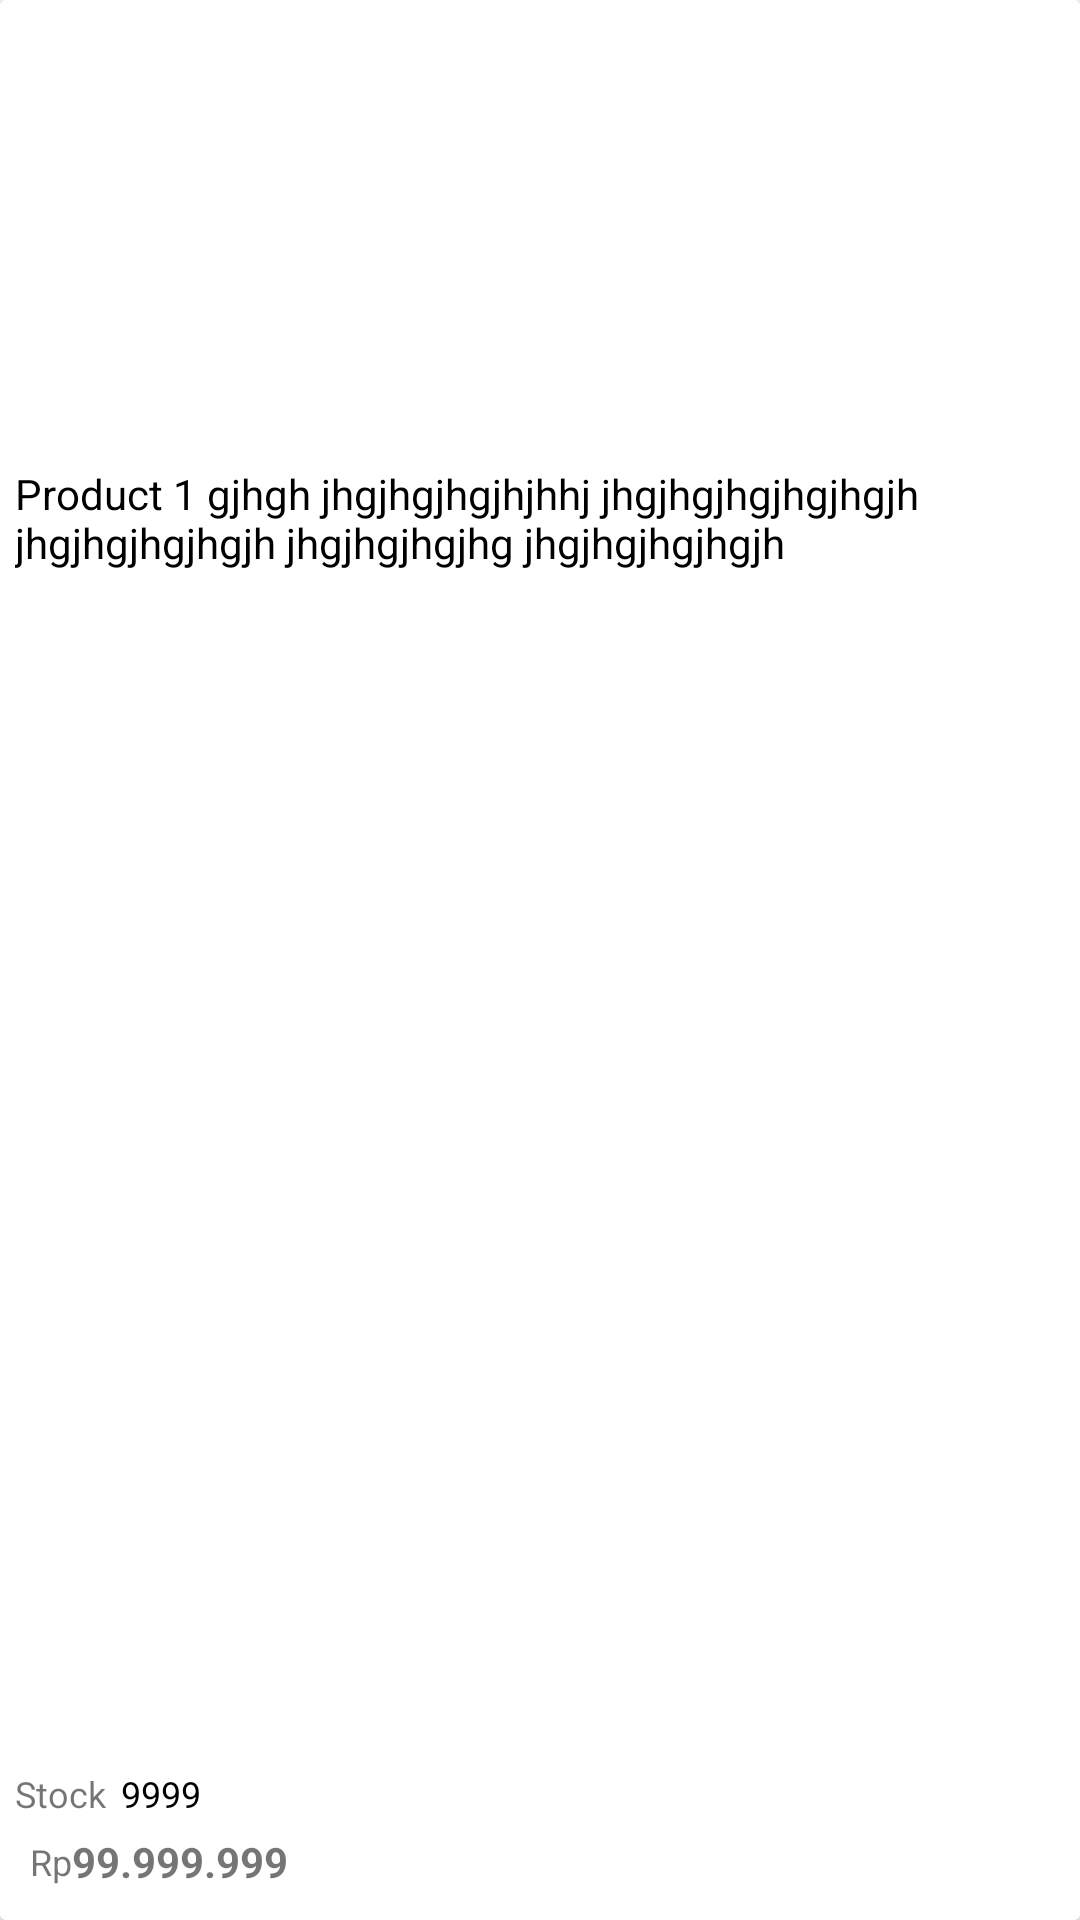

Produce the Android XML layout that renders to this screen, including the resource entries it uses.
<!-- AndroidManifest.xml: application theme Theme.Dein -->
<!-- res/layout/product_item.xml -->
<?xml version="1.0" encoding="utf-8"?>
<androidx.cardview.widget.CardView xmlns:android="http://schemas.android.com/apk/res/android"
    xmlns:app="http://schemas.android.com/apk/res-auto"
    xmlns:tools="http://schemas.android.com/tools"
    android:layout_width="match_parent"
    android:layout_height="248dp"
    android:layout_margin="3dp"
    android:clickable="true"
    android:focusable="true"
    android:foreground="?android:attr/selectableItemBackground">

    <TextView
        android:id="@+id/id_product"
        android:layout_width="wrap_content"
        android:layout_height="wrap_content"
        android:visibility="gone" />

    <androidx.constraintlayout.widget.ConstraintLayout
        android:id="@+id/p_disp_1"
        android:layout_width="match_parent"
        android:layout_height="match_parent"
        android:background="@color/white"
        app:layout_constraintStart_toStartOf="parent"
        app:layout_constraintTop_toTopOf="parent">

        <ImageView
            android:id="@+id/pimg_1"
            android:layout_width="0dp"
            android:layout_height="150dp"
            android:scaleType="centerCrop"
            android:src="@drawable/default_product"
            app:layout_constraintEnd_toEndOf="parent"
            app:layout_constraintStart_toStartOf="parent"
            app:layout_constraintTop_toTopOf="parent" />

        <androidx.constraintlayout.widget.ConstraintLayout
            android:layout_width="match_parent"
            android:layout_height="0dp"
            android:padding="5dp"
            app:layout_constraintBottom_toBottomOf="parent"
            app:layout_constraintEnd_toEndOf="parent"
            app:layout_constraintHorizontal_bias="0.5"
            app:layout_constraintStart_toStartOf="parent"
            app:layout_constraintTop_toBottomOf="@+id/pimg_1">

            <TextView
                android:id="@+id/pname_1"
                android:layout_width="0dp"
                android:layout_height="48dp"
                android:fontFamily="sans-serif"
                android:gravity="start"
                android:text="Product 1 gjhgh jhgjhgjhgjhjhhj jhgjhgjhgjhgjhgjh jhgjhgjhgjhgjh jhgjhgjhgjhg jhgjhgjhgjhgjh"
                android:textColor="@color/black"
                android:textSize="14sp"
                app:layout_constraintEnd_toEndOf="parent"
                app:layout_constraintStart_toStartOf="parent"
                app:layout_constraintTop_toTopOf="parent" />

            <androidx.constraintlayout.widget.ConstraintLayout
                android:layout_width="match_parent"
                android:layout_height="match_parent"
                app:layout_constraintBottom_toBottomOf="parent"
                app:layout_constraintEnd_toEndOf="parent"
                app:layout_constraintStart_toStartOf="parent">

                <androidx.constraintlayout.widget.ConstraintLayout
                    android:id="@+id/constraintLayout5"
                    android:layout_width="0dp"
                    android:layout_height="wrap_content"
                    app:layout_constraintBottom_toTopOf="@+id/constraintLayout6"
                    app:layout_constraintEnd_toEndOf="parent"
                    app:layout_constraintHorizontal_bias="0.5"
                    app:layout_constraintStart_toStartOf="parent">

                    <TextView
                        android:id="@+id/st_desc"
                        android:layout_width="wrap_content"
                        android:layout_height="wrap_content"
                        android:text="@string/stock"
                        android:textColor="@color/text_gray"
                        android:textSize="12sp"
                        app:layout_constraintBottom_toBottomOf="parent"
                        app:layout_constraintStart_toStartOf="parent"
                        app:layout_constraintTop_toTopOf="parent" />

                    <TextView
                        android:id="@+id/pstock_1"
                        android:layout_width="0dp"
                        android:layout_height="wrap_content"
                        android:layout_marginStart="5dp"
                        android:text="9999"
                        android:textColor="@color/black"
                        android:textSize="12sp"
                        app:layout_constraintBottom_toBottomOf="parent"
                        app:layout_constraintStart_toEndOf="@+id/st_desc"
                        app:layout_constraintTop_toTopOf="parent"
                        app:layout_constraintVertical_bias="0.5" />
                </androidx.constraintlayout.widget.ConstraintLayout>

                <androidx.constraintlayout.widget.ConstraintLayout
                    android:id="@+id/constraintLayout6"
                    android:layout_width="wrap_content"
                    android:layout_height="wrap_content"
                    app:layout_constraintBottom_toBottomOf="parent"
                    app:layout_constraintStart_toStartOf="parent">

                    <androidx.constraintlayout.widget.ConstraintLayout
                        android:layout_width="match_parent"
                        android:layout_height="wrap_content"
                        android:background="@drawable/border_price"
                        android:padding="5dp"
                        app:layout_constraintBottom_toBottomOf="parent"
                        app:layout_constraintEnd_toEndOf="parent"
                        app:layout_constraintStart_toStartOf="parent"
                        app:layout_constraintTop_toTopOf="parent">

                        <TextView
                            android:id="@+id/textView8"
                            android:layout_width="wrap_content"
                            android:layout_height="wrap_content"
                            android:text="Rp"
                            android:textColor="@color/text_white"
                            android:textSize="12sp"
                            app:layout_constraintBottom_toBottomOf="parent"
                            app:layout_constraintStart_toStartOf="parent"
                            app:layout_constraintTop_toTopOf="parent"
                            app:layout_constraintVertical_bias="0.5" />

                        <TextView
                            android:id="@+id/pprice_1"
                            android:layout_width="wrap_content"
                            android:layout_height="wrap_content"
                            android:text="99.999.999"
                            android:textColor="@color/text_white"
                            android:textSize="14sp"
                            android:textStyle="bold"
                            app:layout_constraintBottom_toBottomOf="parent"
                            app:layout_constraintEnd_toEndOf="parent"
                            app:layout_constraintStart_toEndOf="@+id/textView8"
                            app:layout_constraintTop_toTopOf="parent"
                            app:layout_constraintVertical_bias="0.5" />
                    </androidx.constraintlayout.widget.ConstraintLayout>

                </androidx.constraintlayout.widget.ConstraintLayout>

            </androidx.constraintlayout.widget.ConstraintLayout>
        </androidx.constraintlayout.widget.ConstraintLayout>

    </androidx.constraintlayout.widget.ConstraintLayout>

</androidx.cardview.widget.CardView>
<!-- resources referenced by this layout -->
<resources>
  <string name="stock">Stock</string>
  <style name="Theme.Dein" parent="Theme.MaterialComponents.Light.NoActionBar">
          
          <item name="colorPrimary">@color/primary</item>
          <item name="colorPrimaryVariant">@color/primary</item>
          
          <item name="colorOnPrimary">@color/white</item>
  
          
          <item name="colorSecondary">@color/teal_200</item>
          <item name="colorSecondaryVariant">@color/teal_700</item>
          <item name="colorOnSecondary">@color/black</item>
  
          
          <item name="android:statusBarColor">@color/primary</item>
  
          
          
      </style>
  <!-- not gathered from this repository: default colours our renderer supplied (Android Studio template values) -->
  <color name="teal_200">#FF03DAC5</color>
  <color name="teal_700">#FF018786</color>
  <color name="black">#FF000000</color>
  <color name="white">#FFFFFFFF</color>
</resources>
